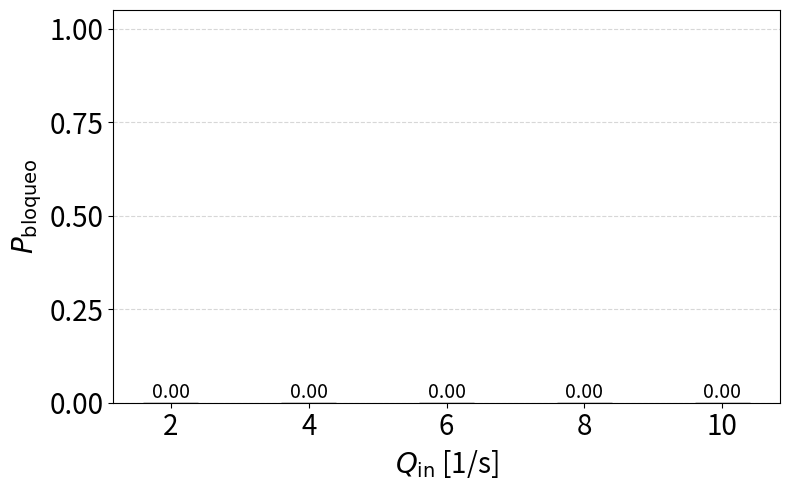

The script that saved this image:
import os
import matplotlib.pyplot as plt

q_values = [2, 4, 6, 8, 10]
output_dir = "../bin/Debug/net8.0/q_vs_t/"

q_probs = []

for Q in q_values:
    blocked = 0
    unblocked = 0

    for run in range(1, 21):  # usá 10 o 20 según cuántas corridas tengas
        base_name = f"output-simple-Q{Q}-beeman-run-{run}"
        blocked_file = os.path.join(output_dir, base_name + "-b.txt")
        normal_file = os.path.join(output_dir, base_name + ".txt")

        if os.path.exists(blocked_file):
            blocked += 1
        elif os.path.exists(normal_file):
            unblocked += 1

    total = blocked + unblocked
    prob = blocked / total if total > 0 else 0
    q_probs.append(prob)

# 📊 Graficar
plt.figure(figsize=(8, 5))
bars = plt.bar(q_values, q_probs, color='orangered', edgecolor='black')

# Etiquetas de valor arriba de cada barra
for bar in bars:
    height = bar.get_height()
    plt.text(bar.get_x() + bar.get_width() / 2, height, f"{height:.2f}",
             ha='center', va='bottom', fontsize=14)

plt.ylim(0, 1.05)
plt.xlabel(r"$Q_{\mathrm{in}}$ [1/s]", fontsize=20)
plt.ylabel(r"$P_{\mathrm{bloqueo}}$", fontsize=20)
#plt.title("Probabilidad de bloqueo vs. $Q_{\\mathrm{in}}$", fontsize=18)
plt.xticks(q_values, fontsize=20)
plt.yticks([0, 0.25, 0.5, 0.75, 1.0], fontsize=20)
plt.grid(axis='y', linestyle='--', alpha=0.5)
plt.tight_layout()
plt.show()
